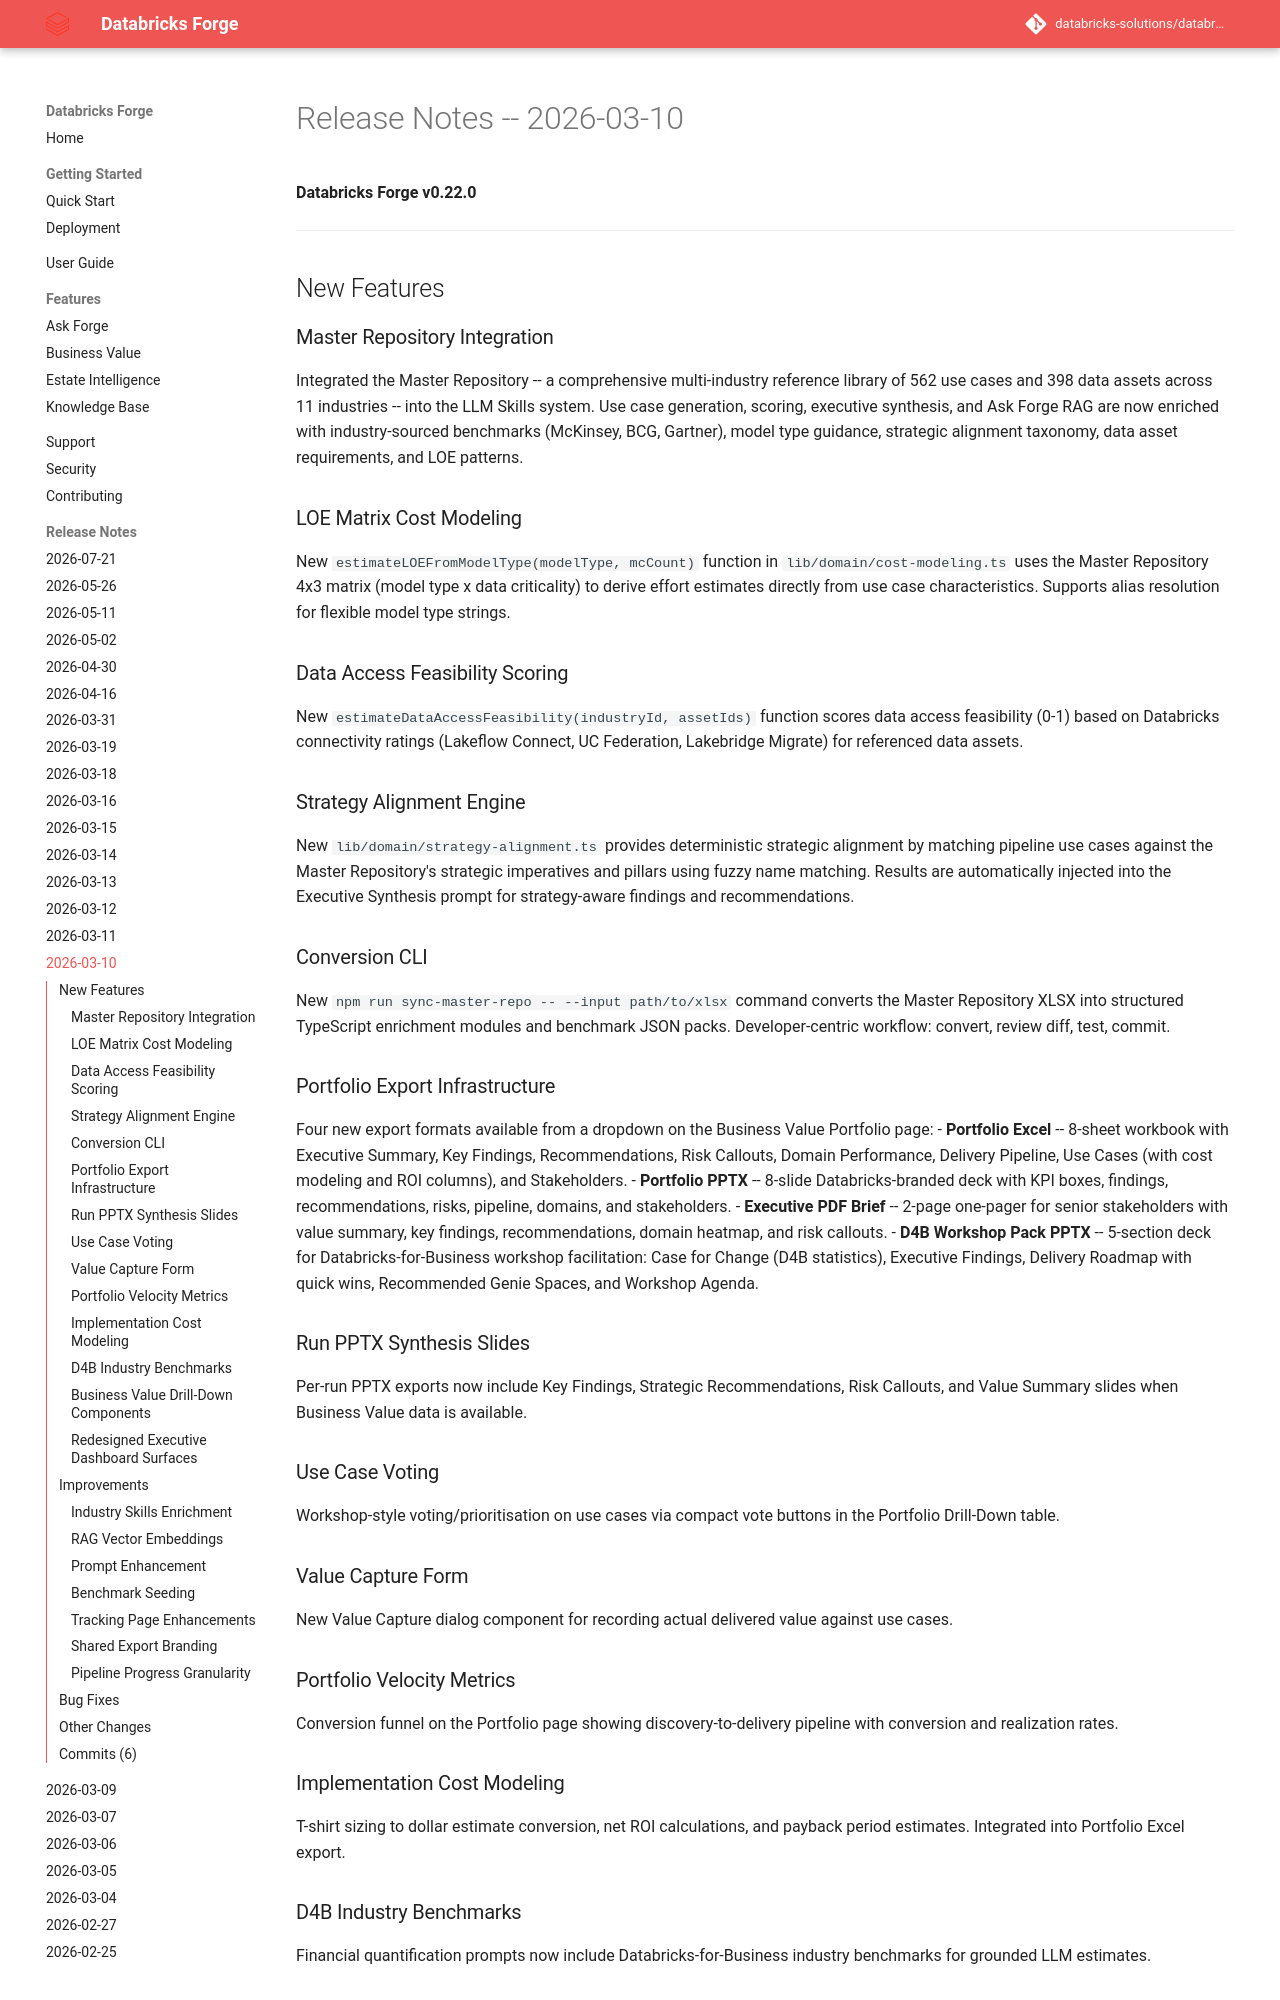

repository: databricks-solutions/databricks-forge · page: release-notes/RELEASE_NOTES_2026_03_10.html · generator: mkdocs

# Release Notes -- 2026-03-10

**Databricks Forge v0.22.0**

---

## New Features

### Master Repository Integration
Integrated the Master Repository -- a comprehensive multi-industry reference library of 562 use cases and 398 data assets across 11 industries -- into the LLM Skills system. Use case generation, scoring, executive synthesis, and Ask Forge RAG are now enriched with industry-sourced benchmarks (McKinsey, BCG, Gartner), model type guidance, strategic alignment taxonomy, data asset requirements, and LOE patterns.

### LOE Matrix Cost Modeling
New `estimateLOEFromModelType(modelType, mcCount)` function in `lib/domain/cost-modeling.ts` uses the Master Repository 4x3 matrix (model type x data criticality) to derive effort estimates directly from use case characteristics. Supports alias resolution for flexible model type strings.

### Data Access Feasibility Scoring
New `estimateDataAccessFeasibility(industryId, assetIds)` function scores data access feasibility (0-1) based on Databricks connectivity ratings (Lakeflow Connect, UC Federation, Lakebridge Migrate) for referenced data assets.

### Strategy Alignment Engine
New `lib/domain/strategy-alignment.ts` provides deterministic strategic alignment by matching pipeline use cases against the Master Repository's strategic imperatives and pillars using fuzzy name matching. Results are automatically injected into the Executive Synthesis prompt for strategy-aware findings and recommendations.

### Conversion CLI
New `npm run sync-master-repo -- --input path/to/xlsx` command converts the Master Repository XLSX into structured TypeScript enrichment modules and benchmark JSON packs. Developer-centric workflow: convert, review diff, test, commit.

### Portfolio Export Infrastructure
Four new export formats available from a dropdown on the Business Value Portfolio page:
- **Portfolio Excel** -- 8-sheet workbook with Executive Summary, Key Findings, Recommendations, Risk Callouts, Domain Performance, Delivery Pipeline, Use Cases (with cost modeling and ROI columns), and Stakeholders.
- **Portfolio PPTX** -- 8-slide Databricks-branded deck with KPI boxes, findings, recommendations, risks, pipeline, domains, and stakeholders.
- **Executive PDF Brief** -- 2-page one-pager for senior stakeholders with value summary, key findings, recommendations, domain heatmap, and risk callouts.
- **D4B Workshop Pack PPTX** -- 5-section deck for Databricks-for-Business workshop facilitation: Case for Change (D4B statistics), Executive Findings, Delivery Roadmap with quick wins, Recommended Genie Spaces, and Workshop Agenda.

### Run PPTX Synthesis Slides
Per-run PPTX exports now include Key Findings, Strategic Recommendations, Risk Callouts, and Value Summary slides when Business Value data is available.

### Use Case Voting
Workshop-style voting/prioritisation on use cases via compact vote buttons in the Portfolio Drill-Down table.

### Value Capture Form
New Value Capture dialog component for recording actual delivered value against use cases.

### Portfolio Velocity Metrics
Conversion funnel on the Portfolio page showing discovery-to-delivery pipeline with conversion and realization rates.
